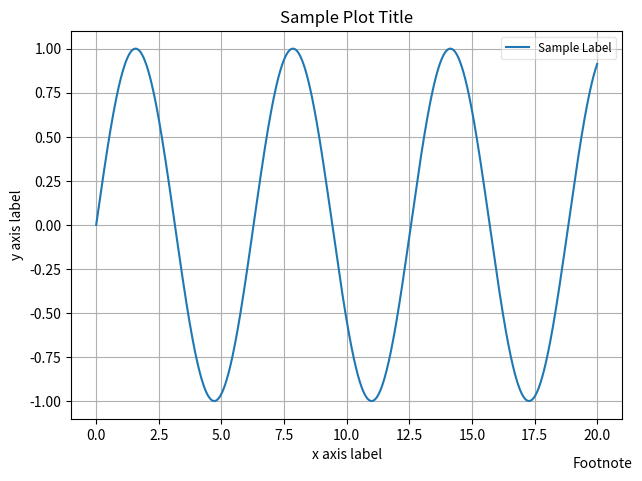

The script that saved this image:
import numpy as np
import matplotlib.pyplot as plt

# generate sample data
x = np.linspace(0, 20, 1000) #100 evenly-spaced values from 0 to 50
y = np.sin(x)

# customize axis labels
plt.plot(x, y, label = 'Sample Label')
plt.title('Sample Plot Title') # chart title
plt.xlabel('x axis label') # x axis title
plt.ylabel('y axis label') # y axis title
plt.grid(True) # show gridlines

# add footnote
plt.figtext(0.995, 0.01, 'Footnote', ha='right', va='bottom')

# add legend, location pick the best automatically
plt.legend(loc='best', framealpha=0.5, prop={'size':'small'})

# tight_layout() can take keyword arguments of pad, w_pad and h_pad.
# these control the extra padding around the figure border and between subplots.
# The pads are specified in fraction of fontsize.
plt.tight_layout(pad=1)

# Saving chart to a file
plt.savefig('filename.png')

plt.show()